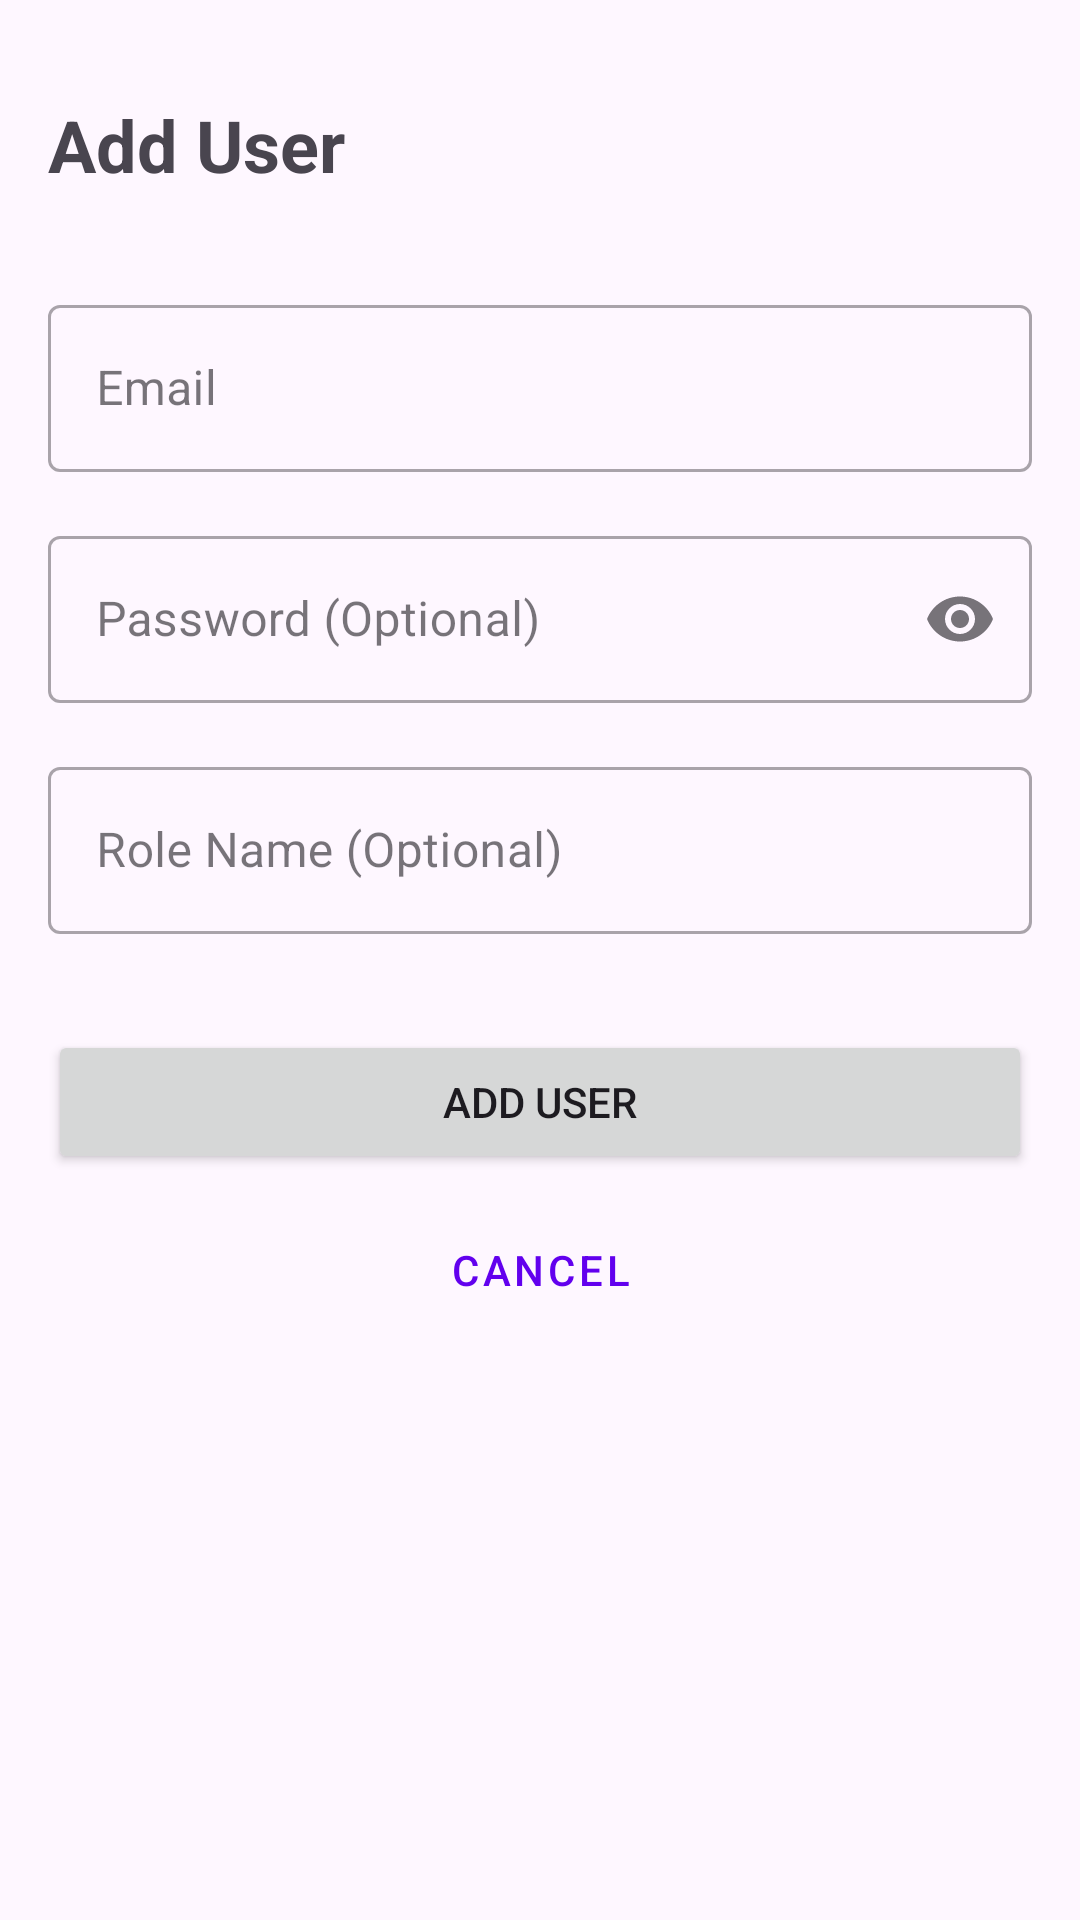

Write the Android layout XML for this screen, with the resource values it uses.
<!-- AndroidManifest.xml: application theme Theme.CloudMailApp -->
<!-- res/layout/activity_add_user.xml -->
<?xml version="1.0" encoding="utf-8"?>
<androidx.constraintlayout.widget.ConstraintLayout xmlns:android="http://schemas.android.com/apk/res/android"
    xmlns:app="http://schemas.android.com/apk/res-auto"
    xmlns:tools="http://schemas.android.com/tools"
    android:layout_width="match_parent"
    android:layout_height="match_parent"
    android:padding="16dp"
    tools:context=".AddUserActivity">

    <TextView
        android:id="@+id/tvTitle"
        android:layout_width="wrap_content"
        android:layout_height="wrap_content"
        android:text="Add User"
        android:textSize="24sp"
        android:textStyle="bold"
        app:layout_constraintTop_toTopOf="parent"
        app:layout_constraintStart_toStartOf="parent"
        android:layout_marginTop="16dp"/>

    <com.google.android.material.textfield.TextInputLayout
        android:id="@+id/tilEmail"
        android:layout_width="0dp"
        android:layout_height="wrap_content"
        android:layout_marginTop="32dp"
        android:hint="Email"
        app:layout_constraintTop_toBottomOf="@id/tvTitle"
        app:layout_constraintStart_toStartOf="parent"
        app:layout_constraintEnd_toEndOf="parent"
        style="@style/Widget.MaterialComponents.TextInputLayout.OutlinedBox">

        <com.google.android.material.textfield.TextInputEditText
            android:id="@+id/etEmail"
            android:layout_width="match_parent"
            android:layout_height="wrap_content"
            android:inputType="textEmailAddress"/>

    </com.google.android.material.textfield.TextInputLayout>

    <com.google.android.material.textfield.TextInputLayout
        android:id="@+id/tilPassword"
        android:layout_width="0dp"
        android:layout_height="wrap_content"
        android:layout_marginTop="16dp"
        android:hint="Password (Optional)"
        app:layout_constraintTop_toBottomOf="@id/tilEmail"
        app:layout_constraintStart_toStartOf="parent"
        app:layout_constraintEnd_toEndOf="parent"
        app:endIconMode="password_toggle"
        style="@style/Widget.MaterialComponents.TextInputLayout.OutlinedBox">

        <com.google.android.material.textfield.TextInputEditText
            android:id="@+id/etPassword"
            android:layout_width="match_parent"
            android:layout_height="wrap_content"
            android:inputType="textPassword"/>

    </com.google.android.material.textfield.TextInputLayout>

    <com.google.android.material.textfield.TextInputLayout
        android:id="@+id/tilRoleName"
        android:layout_width="0dp"
        android:layout_height="wrap_content"
        android:layout_marginTop="16dp"
        android:hint="Role Name (Optional)"
        app:layout_constraintTop_toBottomOf="@id/tilPassword"
        app:layout_constraintStart_toStartOf="parent"
        app:layout_constraintEnd_toEndOf="parent"
        style="@style/Widget.MaterialComponents.TextInputLayout.OutlinedBox">

        <com.google.android.material.textfield.TextInputEditText
            android:id="@+id/etRoleName"
            android:layout_width="match_parent"
            android:layout_height="wrap_content"
            android:inputType="text"/>

    </com.google.android.material.textfield.TextInputLayout>

    <Button
        android:id="@+id/btnAdd"
        android:layout_width="0dp"
        android:layout_height="wrap_content"
        android:text="Add User"
        android:layout_marginTop="32dp"
        app:layout_constraintTop_toBottomOf="@id/tilRoleName"
        app:layout_constraintStart_toStartOf="parent"
        app:layout_constraintEnd_toEndOf="parent"/>

    <Button
        android:id="@+id/btnCancel"
        android:layout_width="0dp"
        android:layout_height="wrap_content"
        android:text="Cancel"
        android:layout_marginTop="8dp"
        style="@style/Widget.MaterialComponents.Button.OutlinedButton"
        app:layout_constraintTop_toBottomOf="@id/btnAdd"
        app:layout_constraintStart_toStartOf="parent"
        app:layout_constraintEnd_toEndOf="parent"/>

    <ProgressBar
        android:id="@+id/progressBar"
        android:layout_width="wrap_content"
        android:layout_height="wrap_content"
        android:visibility="gone"
        app:layout_constraintTop_toTopOf="parent"
        app:layout_constraintBottom_toBottomOf="parent"
        app:layout_constraintStart_toStartOf="parent"
        app:layout_constraintEnd_toEndOf="parent"/>

</androidx.constraintlayout.widget.ConstraintLayout>
<!-- resources referenced by this layout -->
<resources>
  <style name="Theme.CloudMailApp" parent="Base.Theme.CloudMailApp" />
  <style name="Base.Theme.CloudMailApp" parent="Theme.Material3.DayNight.NoActionBar">
          
          <item name="colorPrimary">@color/purple_500</item>
          <item name="colorPrimaryVariant">@color/purple_700</item>
          <item name="colorOnPrimary">@color/white</item>
          
          <item name="colorSecondary">@color/teal_200</item>
          <item name="colorSecondaryVariant">@color/teal_700</item>
          <item name="colorOnSecondary">@color/black</item>
          
          <item name="android:statusBarColor">@color/purple_700</item>
      </style>
  <!-- not gathered from this repository: default colours our renderer supplied (Android Studio template values) -->
  <color name="purple_500">#FF6200EE</color>
  <color name="purple_700">#FF3700B3</color>
  <color name="teal_200">#FF03DAC5</color>
  <color name="teal_700">#FF018786</color>
  <color name="black">#FF000000</color>
  <color name="white">#FFFFFFFF</color>
</resources>
